Photos from the image-classification dataset "dataset" in the GitHub repository yimmydiaz/Proyecto_Inteligentes. Its 5 classes are: bisturi, cepillo, llaves, maquina, tijera.

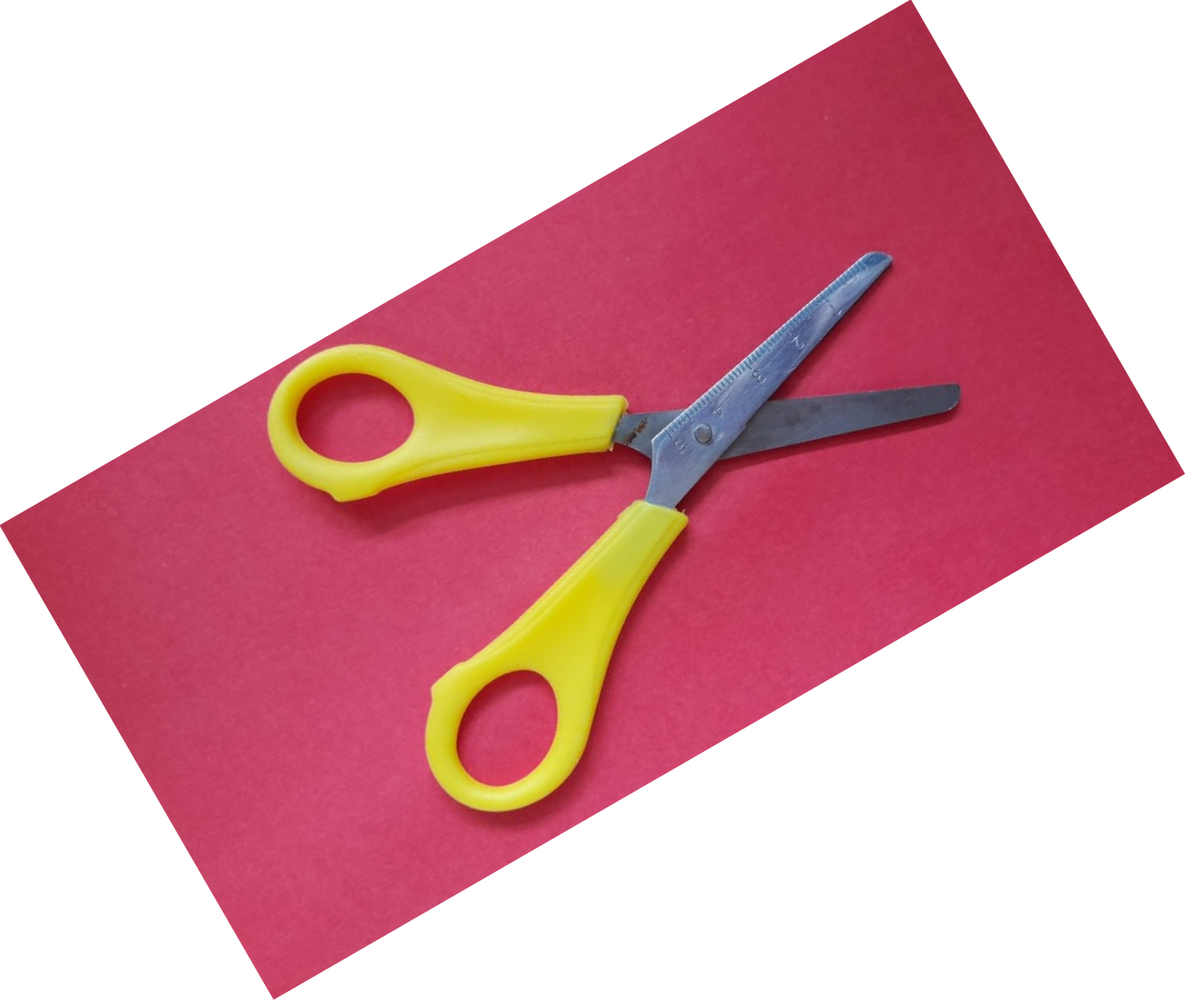
Label: tijera

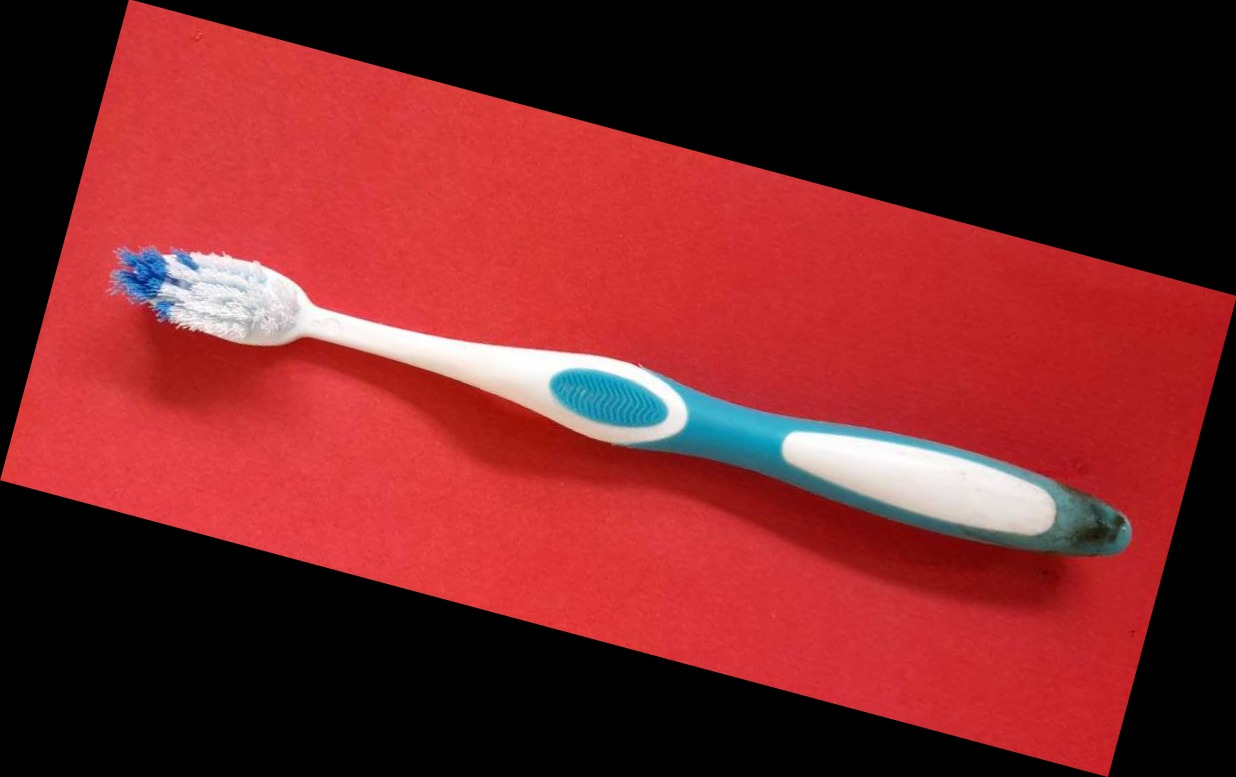
Label: cepillo

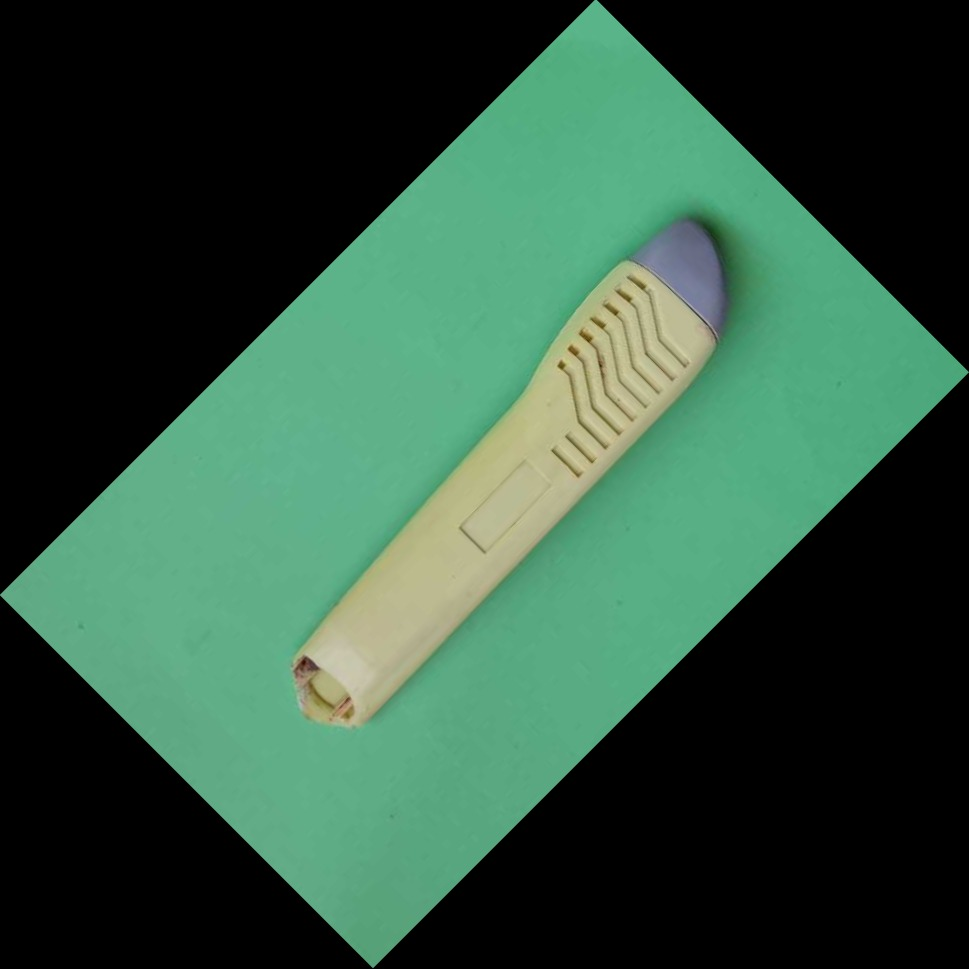
Label: bisturi

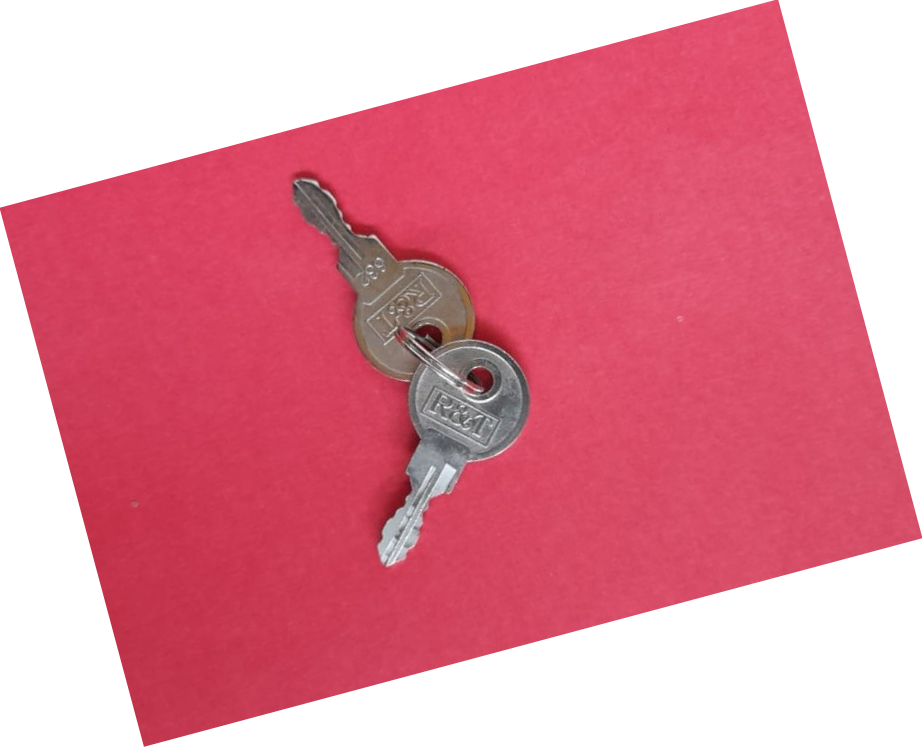
Label: llaves

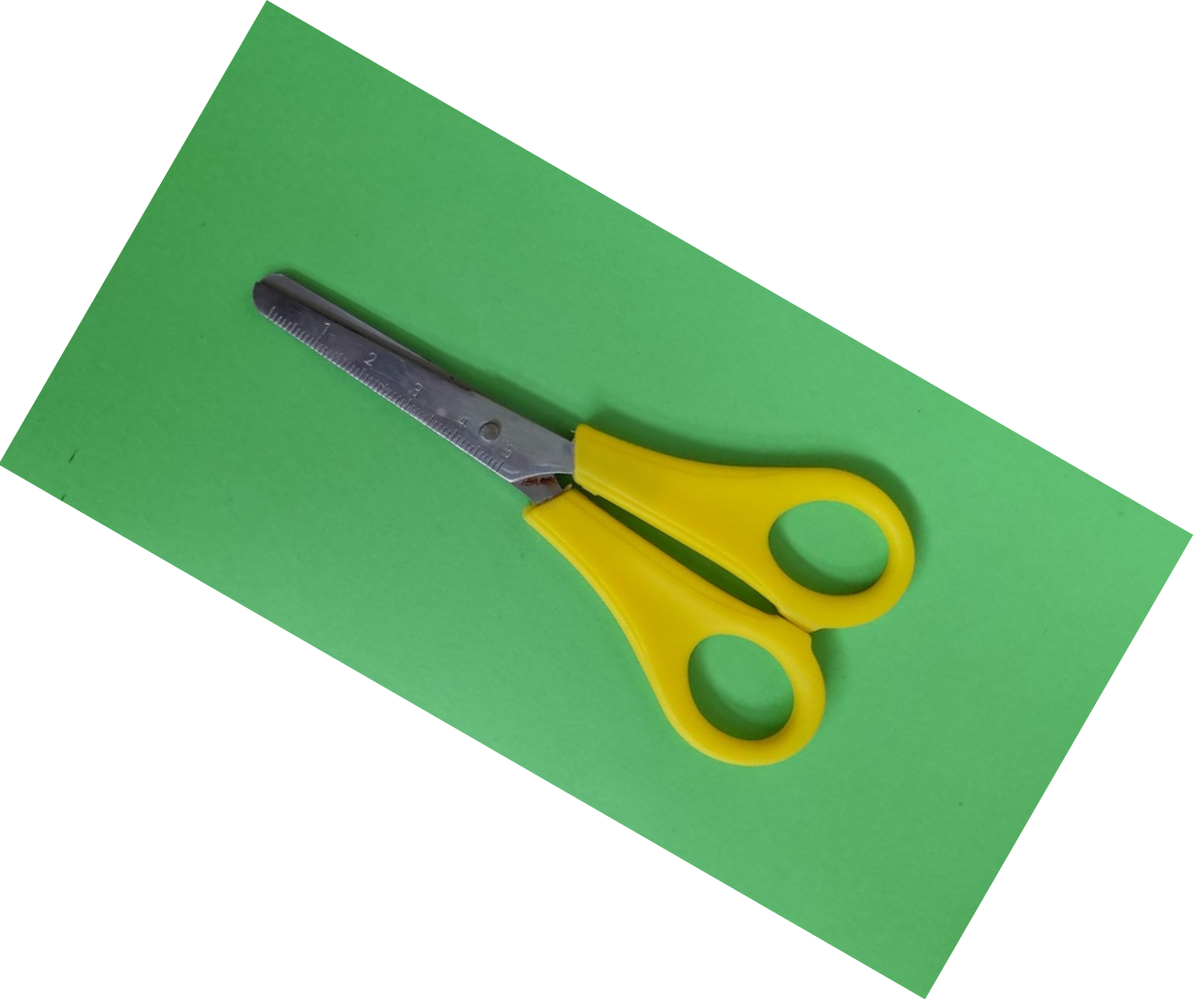
Label: tijera

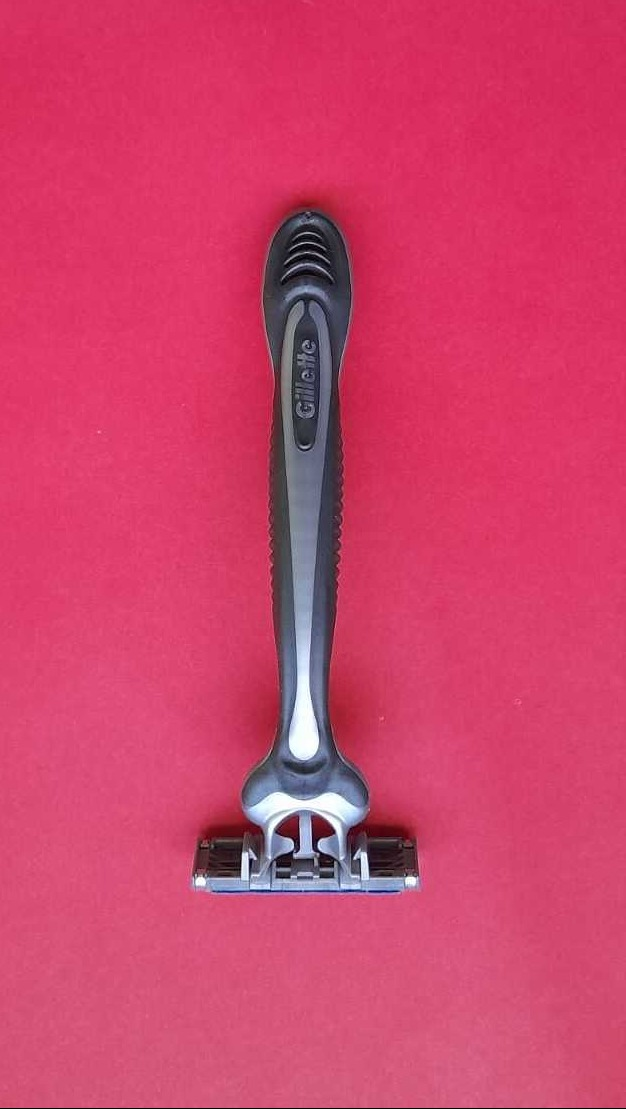
Label: maquina
